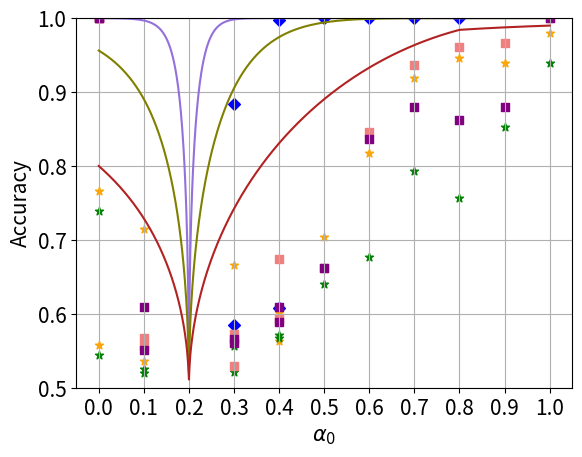

Here is the Python script that generated this plot: (Note: this script raises an exception after producing the figure.)
import numpy as np
import matplotlib.pyplot as plt
import matplotlib as mpl
mpl.rcParams['figure.dpi'] = 200


def bound_1(x, y, n):
    # Handle 0/0 form gracefully
    # if x == 0 and y == 0:
    #     return 0
    ratio = min(x, y) / max(x, y)
    return np.sqrt(1 -(ratio ** n))

def bound_2(x, y, n):
    ratio = (1 - max(x, y)) / (1 - min(x, y))
    return np.sqrt(1 - (ratio ** n))


def bound(x, y, n):
    l1 = bound_1(x, y, n)
    l2 = bound_2(x, y, n)
    pick = min(l1, l2) / 2
    return 0.5 + pick


def get_census_sex():
    raw_data_meta = [
        [
            [100.0, 100.0, 100.0, 100.0, 100.0,
             100.0, 100.0, 100.0, 100.0, 100.0],
            [100.0, 100.0, 100.0, 100.0, 100.0,
             100.0, 100.0, 100.0, 100.0, 100.0],
            [99.95, 99.95, 99.95, 99.95, 100, 99.95, 100, 100, 100, 99.95],
            [100.0, 100.0, 100.0, 100.0, 100.0,
             100.0, 100.0, 100.0, 100.0, 100.0],
            [100.0, 100.0, 100.0, 100.0, 100.0,
             100.0, 100.0, 100.0, 100.0, 100.0],
            [100.0, 100.0, 100.0, 100.0, 100.0,
             100.0, 100.0, 100.0, 100.0, 99.5],
            [100.0, 100.0, 100.0, 100.0, 100.0,
             100.0, 100.0, 100.0, 100.0, 100.0],
            [100.0, 100.0, 100.0, 100.0, 100.0,
             100.0, 100.0, 100.0, 100.0, 100.0],
            [100.0, 100.0, 100.0, 100.0, 100.0,
             100.0, 100.0, 100.0, 100.0, 100.0],
            [99.95, 99.95, 99.95, 100, 100, 99.95, 99.95, 99.95, 97.85, 99.95]
        ],
        [
            [51.55, 52.55, 51.4, 54.1, 51.9, 52.05, 52.55, 51.55, 52.3, 52.5],
            [61.45, 60.4, 59.1, 58.9, 57.35, 60.9, 59.55, 58.5, 58.85, 59.4],
            [68.0, 64.25, 65.85, 66.8, 67.55, 65.4, 67.1, 66.15, 65.0, 66.0],
            [75.1, 78.23, 71.83, 68.567, 75.73,
             75.2, 74.767, 74.467, 67.3, 71.03],
            [77.7, 77.45, 76.15, 73.9, 76.15, 76.65, 77.05, 75.3, 75.55, 78.15],
            [80.85, 78.95, 80.65, 79.65, 79.3,
             82.75, 80.75, 67.55, 77.5, 80.4],
            [80.3, 81.75, 75.3, 71.65, 81.0, 78.9, 81.1, 79.5, 83.15, 84.1],
            [78.6, 86.05, 81.15, 82.9, 84.4, 82.3, 87.85, 84.8, 84.75, 85.1],
            [72.05, 72.8, 73.95, 75.7, 70.05, 74.25, 70.3, 65.95, 83.9, 85.2]
        ],
        [
            [52.5, 51.65, 51.2, 50.85, 52.0, 48.7, 52.3, 50.75, 50.05, 49.8],
            [55.7, 57.1, 56.3, 55.9, 57.9, 55.85, 57.3, 58.3, 57.6, 53.9],
            [63.836, 56.7676, 63.2676, 57.567, 50.6764,
             59.234, 60.367, 57.13, 56.53, 54.367],
            [63.1, 64.9, 63.5, 64.4, 66.0, 66.25, 65.9, 64.45, 61.6, 65.0],
            [62.35, 64.05, 69.45, 72.95, 65.75,
             61.55, 66.25, 61.8, 69.4, 66.55],
            [60.4, 64.3, 70.55, 62.55, 66.1, 61.6, 68.45, 66.6, 64.95, 68.95],
            [72.7, 64.35, 72.2, 73.65, 68.3, 68.95, 68.05, 73.9, 66.8, 71.6],
            [100.0, 98.6, 66.65, 78.05, 80.65,
             75.6, 69.95, 100.0, 69.95, 100.0],
        ],
        [
            [51.3, 50.8, 50.75, 49.75, 49.1, 49.95, 50.8, 49.05, 51.15, 49.3],
            [55.067, 52.734, 56.13, 52.5, 50.2, 55.734,
             52.7676, 51.03, 52.867, 50.367],
            [58.05, 57.25, 59.2, 59.5, 60.35, 58.35, 60.1, 59.85, 58.6, 59.2],
            [55.45, 55.8, 58.1, 61.75, 63.45, 56.1, 62.75, 65.4, 61.85, 64.75],
            [53.05, 59.45, 66.05, 61.1, 64.5, 57.8, 59.4, 54.05, 57.8, 61.45],
            [64.65, 65.4, 57.1, 70.4, 60.9, 67.75, 65.35, 63.65, 64.95, 64.2],
            [81.4, 69.15, 100.0, 100.0, 69.65,
             74.55, 71.25, 77.9, 67.95, 80.85],
        ],
        [
            [47.3, 50.867, 46.1674, 51.2676, 47.13,
             49.6, 49.336, 51.467, 47.1, 53.367],
            [51.45, 53.25, 52.95, 53.75, 51.95,
             54.3, 54.85, 54.1, 56.05, 53.1],
            [55.75, 56.55, 55.1, 53.95, 51.9, 56.3, 58.15, 53.3, 57.65, 53.45],
            [55.25, 53.95, 54.5, 53.6, 55.05, 53.75, 56.2, 53.7, 56.75, 58.0],
            [61.1, 66.15, 62.75, 58.95, 64.9, 63.65, 60.35, 61.55, 63.2, 58.45],
            [72.4, 67.5, 74.95, 67.5, 67.45, 100.0, 99.95, 100.0, 72.35, 71.65]
        ],
        [
            [52.734, 55.234, 53.53, 52.1, 59.336,
             55.2676, 58.0, 57.7, 61.93, 51.43],
            [64.667, 62.567, 61.63, 62.6, 63.7676,
             63.93, 64.267, 58.43, 63.7, 63.067],
            [67.73, 68.067, 67.3, 66.9, 66.83,
             67.067, 67.367, 67.8, 67.7, 68.2],
            [71.467, 72.1, 70.53, 70.23, 71.0,
             70.867, 70.367, 70.934, 70.3, 70.8],
            [82.067, 99.73, 99.0, 81.267, 80.1,
             77.867, 78.634, 77.73, 78.8, 82.367]
        ],
        [
            [49.9, 51.1, 50.95, 50.45, 50.25, 50.75, 49.45, 50.3, 51.3, 52.35],
            [52.6, 53.3, 51.6, 53.5, 50.35, 51.05, 54.5, 53.0, 52.25, 52.0],
            [56.2, 55.25, 55.9, 59.95, 55.15, 56.9, 55.65, 55.8, 58.8, 58.1],
            [72.25, 71.4, 69.5, 100.0, 83.6, 100.0, 72.65, 68.75, 66.05, 66.9],
        ],
        [
            [49.65, 52.2, 51.95, 51.6, 50.75, 52.75, 52.65, 52.2, 51.6, 51.1],
            [60.7, 61.35, 59.3, 61.05, 57.05, 58.75, 60.05, 59.0, 56.75, 59.95],
            [68.3, 73.9, 71.95, 66.4, 99.95, 84.1, 72.55, 73.0, 83.8, 66.5]
        ],
        [
            [56.5, 56.35, 55.05, 55.25, 56.7, 55.45, 55.2, 56.3, 55.0, 54.6],
            [87.0, 66.45, 72.5, 79.4, 70.4, 71.95, 100.0, 65.95, 76.3, 72.65]
        ],
        [
            [100.0, 72.9, 73.85, 71.75, 73.2, 72.15, 72.4, 75.95, 66.05, 100.0]
        ]
    ]
    raw_data_threshold = [
        [
            [78.5, 74.8, 74.35, 78.75, 76.8],
            [89.2, 88.75, 88.5, 85.75, 88.6],
            [91.9, 92.65, 91.7, 90.4, 92.65],
            [91.2, 90.35, 92, 85.1, 90.65],
            [64.05, 61.60, 63.45, 63.60, 59.00,
             61.65, 64.35, 63.35, 62.25, 63.55],
            [84.8, 82, 84, 87.05, 85.5],
            [90.85, 89.5, 91.35, 90.3, 91.4],
            [94.1, 92.9, 93.35, 93.85, 93.85],
            [94.5, 93.3, 93.05, 94.55, 94.7],
            [98.05, 98.05, 94.6, 98.1, 98.1]
        ],
        [
            [55.6, 54.65, 53.55, 54.2, 54.2],
            [50.8, 56.85, 56.5, 52.15, 57.1],
            [50.95, 54.2, 53.55, 55.75, 53.95],
            [55.35, 60.35, 65.00, 59.65, 61.20,
             54.35, 60.90, 56.70, 60.55, 57.60],
            [83.35, 81, 82.2, 80.9, 81.75],
            [92.5, 92.65, 93.3, 91, 92.55],
            [95.75, 95, 94.9, 94.65, 94.5],
            [95.65, 95.75, 94.15, 96.3, 96.15],
            [58.3, 58.65, 98.35, 56.65, 60.3]
        ],
        [
            [50.85, 50.85, 50.9, 50, 52.9],
            [59.3, 55.5, 58.2, 56.4, 57.65],
            [65.45, 62.85, 55.05, 61.35, 59.15,
             60.00, 59.40, 66.25, 60.90, 61.40],
            [81.85, 83.65, 81.95, 84.55, 83.85],
            [93.25, 93.65, 93.05, 93.05, 80.06],
            [95.75, 95.45, 95.9, 96.05, 95.2],
            [96.6, 95.75, 71.7, 96.05, 95.85],
            [98.85, 62.75, 64.55, 99.2, 98.85],
        ],
        [
            [55.4, 57.2, 56.05, 55.35, 57.7],
            [60.95, 67.40, 61.25, 64.10, 66.60,
             58.00, 62.40, 64.60, 62.60, 66.00],
            [82.5, 82.1, 81.6, 82, 83.5],
            [92.75, 92.75, 91.65, 91.45, 92.75],
            [92.2, 94.85, 94.75, 95.35, 94],
            [95.25, 95.2, 94.9, 94.65, 95.45],
            [98.45, 66.1, 97.45, 98.7, 68.15]
        ],
        [
            [61.85, 59.10, 54.95, 56.65, 60.55,
             61.95, 60.80, 61.20, 61.75, 59.90],
            [73.65, 72.35, 76.2, 73.35, 76.1],
            [89.1, 87.5, 88, 88.7, 88.1],
            [89.65, 92.25, 90.4, 90.85, 92.05],
            [90.85, 91.6, 92.4, 91.15, 19.95],
            [95.65, 91.95, 90.8, 89.9, 91.95]
        ],
        [
            [64.05, 63.65, 63.90, 62.35, 64.20,
             62.90, 64.15, 61.50, 62.85, 63.15],
            [68.35, 76.40, 69.65, 74.05, 76.30,
             76.20, 74.85, 75.30, 75.80, 75.90],
            [76.65, 77.90, 77.15, 74.05, 78.50,
             74.90, 80.55, 82.80, 74.10, 74.00],
            [70.80, 71.55, 70.25, 68.50, 70.30,
             65.45, 70.15, 70.45, 66.00, 71.35],
            [60.30, 62.20, 61.30, 53.80, 57.15,
             62.75, 62.50, 62.00, 60.40, 61.85],
        ],
        [
            [67.4, 65, 65.25, 64.15, 63.3],
            [73.95, 73.2, 68.5, 74.7, 73.95],
            [64, 70.6, 70.25, 70.95, 69.4],
            [86.25, 86.35, 83.45, 84.45, 79.8]
        ],
        [
            [57.15, 56.45, 55.5, 57.2, 55.05],
            [55.3, 51.1, 52.9, 50.75, 51.9],
            [69.75, 65, 58.55, 57, 72.6]
        ],
        [
            [55.2, 51.05, 56.2, 56.7, 56.45],
            [61.85, 63.1, 59.45, 63.7, 62.6],
        ],
        [
            [57.3, 60.35, 50.1, 54.2, 55.75]
        ]
    ]
    raw_data_loss = [
        [57.16, 56.82, 57.18, 57.14, 56.37, 57.1, 56.39, 57.13, 56.99, 56.8],
        [50, 50, 50, 50, 50, 50, 50, 49.95, 50],
        [50, 50, 50, 50, 50, 50, 49.95, 50],
        [50, 50, 50, 50, 50, 49.95, 50],
        [50, 50, 50, 50, 49.95, 50],
        [49.97, 50, 50, 49.95, 50],
        [50.06, 50, 49.95, 50],
        [49.98, 49.95, 50],
        [49.95, 50],
        [50.05]
    ]

    ratios = [0.0, 0.1, 0.2, 0.3, 0.4, 0.5, 0.6, 0.7, 0.8, 0.9, 1.0]
    return (raw_data_meta, raw_data_threshold, raw_data_loss, ratios)


def get_census_race():
    raw_data_meta = [
        [
            [100.0, 100.0, 100.0, 100.0, 100.0,
             100.0, 100.0, 100.0, 100.0, 100.0],
            [100.0, 100.0, 100.0, 100.0, 100.0,
             100.0, 100.0, 100.0, 100.0, 100.0],
            [100.0, 100.0, 100.0, 100.0, 100.0,
             100.0, 100.0, 100.0, 100.0, 100.0],
            [100.0, 100.0, 100.0, 100.0, 100.0,
             100.0, 100.0, 100.0, 100.0, 100.0],
            [100.0, 99.95, 100.0, 100.0, 100.0,
             100.0, 99.95, 100.0, 100.0, 100.0],
            [100.0, 100.0, 100.0, 100.0, 100.0,
             100.0, 100.0, 100.0, 100.0, 100.0],
            [100.0, 100.0, 100.0, 100.0, 100.0,
             100.0, 100.0, 100.0, 100.0, 100.0],
            [100.0, 100.0, 100.0, 100.0, 100.0,
             100.0, 100.0, 100.0, 100.0, 100.0],
            [100.0, 100.0, 100.0, 100.0, 100.0,
             100.0, 100.0, 100.0, 100.0, 100.0],
            [100.0, 100.0, 100.0, 100.0, 100.0,
             100.0, 99.95, 100.0, 100.0, 99.95]
        ],
        [
            [51.8, 51.35, 51.4, 52.0, 52.3],
            [55.8, 55.6, 53.9, 55.65, 55.1],
            [55.9, 56.55, 56.45, 54.55, 55.9],
            [56.25, 53.75, 56.6, 56.3, 55.55, 57.55, 55.8, 55.95, 56.3, 58.7],
            [50.6, 53.15, 52.55, 51.95, 55.15],
            [51.05, 51.25, 50.85, 49.4, 50.25],
            [51.0, 50.9, 50.9, 51.4, 50.55],
            [51.46, 52, 51.86, 51.01, 50.47],
            [99.95, 99.9, 100.0, 100.0, 99.95,
             100.0, 100.0, 100.0, 100.0, 100.0]
        ],
        [
            [52.5, 56.05, 52.95, 54.7, 54.45],
            [58.3, 55.25, 58.95, 58.95, 56.25],
            [55.1, 53.8, 54.65, 53.0, 53.4, 53.7, 53.65, 54.65, 54.7, 52.2],
            [54.1, 53.8, 53.8, 52.5, 53.0],
            [50.85, 51.1, 51.1, 51.65, 50.9],
            [51.0, 49.55, 50.6, 50.05, 49.9],
            [51.31, 50.42, 49.78, 52.7, 50.96],
            [99.95, 99.9, 100.0, 100.0, 99.95,
             100.0, 100.0, 100.0, 100.0, 100.0]
        ],
        [
            [50.0, 49.1, 53.4, 49.05, 49.4, 48.75, 50.35, 50.45, 49.9, 50.6],
            [54.45, 53.1, 52.85, 52.35, 51.75, 53.05, 51.85, 53.25, 52.25, 51.8],
            [50.4, 51.3, 53.05, 52.45, 50.35, 51.0, 52.55, 50.05, 51.95, 51.65],
            [50.55, 49.85, 49.85, 49.9, 50.65, 50.25, 49.55, 49.0, 49.6, 49.6],
            [49.4, 49.9, 50.8, 49.55, 49.85, 49.6, 49.95, 50.0, 48.95, 49.5],
            [52.25, 50.22, 49.68, 51.86, 50.12,
             51.81, 50.82, 50.62, 51.31, 50.42],
            [100.0, 100.0, 100.0, 100.0, 99.95,
             100.0, 100.0, 100.0, 100.0, 100.0]
        ],
        [
            [50.25, 51.6, 49.2, 49.6, 50.05, 49.7, 49.35, 50.2, 50.4, 50.85],
            [51.55, 49.4, 50.45, 50.1, 51.1, 51.4, 51.55, 49.65, 51.25, 51.75],
            [51.15, 52.1, 48.75, 49.75, 53.35,
             51.05, 53.95, 48.95, 51.9, 53.7],
            [48.6, 48.65, 48.65, 50.75, 50.35, 54.1, 49.25, 52.6, 54.1, 50.9],
            [52.30, 53.19, 52.70, 55.32, 49.04,
             48.44, 54.82, 55.22, 54.38, 51.61],
            [100.0, 100.0, 100.0, 100.0, 99.95,
             100.0, 100.0, 100.0, 100.0, 100.0]
        ],
        [
            [51.15, 49.3, 51.15, 48.7, 49.7, 49.55, 50.35, 50.3, 50.25, 51.1],
            [51.95, 51.8, 49.45, 49.9, 50.9, 51.7, 53.9, 49.45, 49.55, 49.25],
            [54.95, 52.4, 56.3, 49.9, 51.1, 56.7, 54.9, 50.4, 54.3, 49.5],
            [51.26, 51.21, 51.56, 53.39, 51.41,
             54.13, 49.73, 51.81, 50.07, 53.19],
            [100.0, 100.0, 100.0, 100.0, 100.0,
             100.0, 100.0, 100.0, 100.0, 100.0]
        ],
        [
            [50.55, 51.15, 50.7, 50.4, 52.15, 50.75, 51.8, 51.9, 50.7, 51.05],
            [50.5, 50.1, 50.55, 52.95, 51.15,
             53.05, 52.15, 54.55, 51.75, 52.55],
            [59.03, 51.41, 56.70, 56.51, 57.74,
             58.63, 54.92, 54.73, 55.47, 56.61],
            [99.95, 100.0, 100.0, 100.0, 99.95,
             99.95, 99.95, 100.0, 100.0, 99.95]
        ],
        [
            [51.9, 56.55, 48.4, 53.25, 53.3, 55.7, 53.95, 52.85, 54.15, 54.2],
            [65.22, 67.49, 59.77, 59.52, 57.15,
             63.14, 64.67, 62.59, 65.46, 60.47],
            [100.0, 100.0, 100.0, 100.0, 100.0,
             100.0, 100.0, 100.0, 100.0, 100.0],
        ],
        [
            [59.43, 55.81, 60.91, 57.40, 56.56,
             55.76, 54.18, 55.22, 57.01, 57.25],
            [99.95, 99.95, 100, 100, 99.95, 99.95, 99.95, 100, 100, 99.95],
        ],
        [
            [100.0, 100.0, 100.0, 100.0, 100.0,
             100.0, 100.0, 100.0, 100.0, 100.0]
        ]
    ]
    raw_data_threshold = [
        [
            [65.75, 58.90, 53.65, 56.10, 69.95],
            [74.70, 71.65, 59.25, 73.55, 72.25],
            [75.95, 75.40, 77.25, 76.85, 74.80],
            [80.15, 71.25, 68.10, 73.55, 71.55],
            [80.10, 79.70, 72.90, 78.65, 78.20,
             72.10, 78.50, 77.45, 75.25, 79.90],
            [86.00, 81.95, 83.80, 83.35, 85.40],
            [86.15, 90.40, 85.70, 87.75, 91.15],
            [77.75, 90.40, 87.90, 83.30, 91.15],
            [76.75, 88.35, 85.40, 88.10, 88.20],
            [94.40, 96.45, 93.95, 93.95, 89.10]
        ],
        [
            [46.50, 54.35, 46.55, 55.05, 54.95],
            [56.80, 59.95, 52.85, 60.20, 60.35],
            [64.85, 64.65, 66.35, 67.00, 68.05],
            [69.15, 70.70, 63.50, 63.75, 63.30,
             56.80, 62.95, 72.50, 68.95, 68.25],
            [84.40, 80.35, 75.80, 82.45, 78.35],
            [80.85, 89.75, 89.95, 88.20, 90.65],
            [87.20, 83.45, 86.70, 88.30, 86.55],
            [83.25, 87.45, 83.20, 85.10, 82.20],
            [92.60, 93.00, 89.85, 96.60, 96.25]
        ],
        [
            [53.45, 54.85, 51.95, 53.25, 51.05],
            [59.65, 60.90, 58.15, 59.35, 60.40],
            [66.15, 62.00, 64.85, 60.95, 61.80,
             66.10, 63.65, 64.20, 63.35, 60.85],
            [75.15, 83.70, 79.70, 83.65, 81.30],
            [85.65, 87.95, 82.90, 86.80, 87.80],
            [84.15, 68.30, 86.20, 85.00, 86.15],
            [84.15, 79.50, 81.90, 86.20, 88.00],
            [88.10, 93.45, 93.70, 91.85, 88.45]
        ],
        [
            [56.45, 55.95, 55.90, 55.20, 56.25],
            [60.85, 61.00, 58.55, 67.60, 60.20,
             52.85, 62.50, 65.05, 64.25, 57.75],
            [68.80, 71.90, 75.65, 68.20, 76.05],
            [80.60, 85.80, 82.30, 84.00, 81.15],
            [78.70, 82.15, 76.40, 76.05, 77.50],
            [78.45, 80.65, 70.85, 77.55, 81.40],
            [87.85, 88.70, 89.80, 86.30, 89.80]
        ],
        [
            [52.45, 60.75, 57.75, 58.20, 57.95,
             57.85, 58.70, 58.60, 57.40, 59.60],
            [68.50, 62.60, 57.15, 64.95, 67.00],
            [74.60, 78.35, 72.95, 68.15, 78.65],
            [74.75, 75.55, 74.30, 73.05, 69.70],
            [72.50, 59.20, 71.90, 67.75, 65.45],
            [83.25, 81.85, 78.60, 81.50, 80.75]
        ],
        [
            [53.70, 54.55, 56.25, 57.20, 58.30,
             55.15, 56.70, 53.65, 55.20, 54.65],
            [58.70, 63.05, 62.85, 60.30, 65.05,
             63.70, 62.00, 62.25, 65.95, 65.80],
            [65.70, 58.70, 63.80, 62.20, 53.80,
             59.30, 60.70, 56.85, 55.85, 58.75],
            [55.15, 51.35, 50.70, 54.40, 54.75,
             51.15, 51.65, 52.55, 51.05, 50.35],
            [50.95, 59.00, 58.00, 59.00, 56.85,
             59.00, 56.30, 59.70, 59.00, 59.70]
        ],
        [
            [55.60, 57.70, 58.85, 56.20, 58.10],
            [55.40, 54.40, 53.95, 53.35, 56.35],
            [51.15, 53.05, 47.75, 51.50, 55.20],
            [69.45, 61.15, 67.05, 64.10, 68.40]
        ],
        [
            [54.00, 53.65, 53.65, 47.30, 52.45],
            [57.60, 60.35, 58.30, 56.75, 60.35],
            [66.65, 59.60, 58.75, 65.45, 61.40]
        ],
        [
            [54.90, 55.95, 55.85, 55.45, 55.85],
            [56.75, 61.85, 53.95, 56.50, 59.95]
        ],
        [
            [56.20, 56.80, 58.05, 52.40, 43.85]
        ]
    ]
    raw_data_loss = [
        [72.09, 70.36, 68.51, 71.42, 57, 69.31, 70.73, 69.73, 70.72, 71.1],
        [50.31, 50.29, 50.12, 50, 50, 50.14, 50.04, 50, 50],
        [50.23, 50, 50, 49.95, 50, 49.95, 49.95, 49.95],
        [49.21, 50, 50.05, 52.74, 50, 50, 50],
        [50, 47.28, 51.41, 50.01, 49.97, 49.95],
        [50, 50.35, 50.05, 50.05, 50.05],
        [50.62, 50.63, 51.22, 50],
        [49.18, 50, 50.02],
        [51.92, 50.06],
        [51.74]
    ]

    ratios = [0.0, 0.1, 0.2, 0.3, 0.4, 0.5, 0.6, 0.7, 0.8, 0.9, 1.0]
    return (raw_data_meta, raw_data_threshold, raw_data_loss, ratios)


def get_celeba_young_data():
    raw_data_meta = [
        [
            [50.74, 54.47, 52.7],
            [60.06, 50.29, 49.71],
            [63.23, 63.5, 61.17],
            [66.17, 61.62, 68.26, 63.23, 63.49, 61.17],
            [80.05, 74.6, 79.2, 76.95, 78.15],
            [81.62, 81.62, 81.72],
            [84.55, 82.37, 80.6],
            [85.13, 86.66, 86.53],
            [83.31, 87.15, 81.32],
            [85.6, 87.26, 83.6]
        ],
        [
            [51.42, 50.95, 51.03],
            [55.64, 57.78, 50.68],
            [50.23, 63.84, 61.76],
            [71.05, 70.77, 68.85, 70.87, 71.59],
            [76.43, 74.58, 73.84],
            [75.31, 80.04, 77.81],
            [48.92, 80.57, 81.85],
            [84.08, 86.87, 82.28],
            [87.5, 86.73, 50.01]
        ],
        [
            [52.12, 50.01, 52.14],
            [56.75, 49.2, 49.86],
            [62.27, 61.41, 64.04, 60.55, 51.06],
            [64.93, 67.63, 60.48],
            [67.82, 73.86, 73.81],
            [74.8, 73.6, 74.96],
            [74.2, 76.55, 80.52],
            [82.94, 80.25, 80.22]
        ],
        [
            [49.35, 50.26, 49.19],
            [51.07, 54.46, 48.93, 53.03, 53.65],
            [58.72, 59.67, 59.40],
            [62.25, 65.91, 65.39],
            [66.39, 69.06, 68.6],
            [74.06, 71.77, 70.46],
            [75.78, 51.03, 76.46]
        ],
        [
            [52.95, 52.67, 51.64, 50.03, 49.44],
            [50.12, 54.47, 54.85],
            [57.56, 59.77, 59.67],
            [50.85, 50.86, 64.26],
            [70.73, 67.01, 67.98],
            [75.47, 69.2, 75.39]
        ],
        [
            [51.65, 51.24, 51.37, 51.27, 51.52],
            [54.24, 54.04, 53.32, 53.35, 54.37],
            [58.94, 51.11, 58.21, 48.89, 58.26],
            [64.08, 62.8, 64.86, 63.58, 64.15],
            [69.26, 69.82, 72.60, 71.3, 73.09]
        ],
        [
            [51.71, 50.17, 51.37],
            [53.24, 49.03, 53.01],
            [60.99, 50.94, 57.17],
            [65.4, 65.38, 66.14]
        ],
        [
            [51.38, 50.54, 50.93],
            [53.46, 55.68, 48.99],
            [62.86, 62.55, 62.45]
        ],
        [
            [52.05, 50.72, 50.91],
            [57.47, 57.55, 58.05]
        ],
        [
            [51.36, 51.67, 48.93]
        ]
    ]
    raw_data_threshold = [
        [
            [49.77, 49.72, 50.28],
            [48.37, 54.76, 48.27],
            [50.25, 50.35, 50.25],
            [48.32, 50.3, 50.25],
            [50.27, 50.28, 50.28],
            [49.07, 49.02, 48.92],
            [50.03, 50.03, 50.41],
            [39.52, 49.52, 49.52],
            [76.06, 50.33, 50.23],
            [50.48, 88.89, 50.63]
        ],
        [
            [47.94, 52.1, 52.06],
            [49.98, 49.98, 49.98],
            [50.65, 49.75, 42.7],
            [49.95, 50, 49.95],
            [48.13, 52.07, 48.08],
            [49.15, 49.55, 49.65],
            [49.14, 49.19, 49.14],
            [58.83, 49.85, 67.85],
            [80.5, 75.35, 80.3]
        ],
        [
            [52.03, 52.03, 47.97],
            [52.06, 48.52, 52.0],
            [51.95, 48, 52.06],
            [49.79, 55.81, 50.16],
            [55.31, 51.28, 50.97],
            [51.24, 52.79, 55.37],
            [53.12, 60.78, 58.07],
            [70.8, 66.06, 56.33]
        ],
        [
            [50.03, 49.1, 48.9],
            [49.93, 49.88, 49.78],
            [51.33, 47.13, 41.48],
            [50.63, 51.03, 50.33],
            [49.16, 49.21, 51.04],
            [52.43, 54.41, 55.14],
            [56.08, 50.03, 64.18]
        ],
        [
            [51.4, 50.05, 53.35],
            [55.75, 60.92, 61.59],
            [65.76, 71.35, 60.99],
            [61.74, 67.38, 68.24],
            [72.02, 74.52, 83.25],
            [90.85, 90.8, 83.2]
        ],
        [
            [51.15, 48.65, 51.87],
            [50.90, 50.7, 52.06],
            [55.34, 51.17, 51.78],
            [51.91, 51.96, 50.60],
            [53.35, 59.55, 54.2],
        ],
        [
            [52.9, 52.49, 49.36],
            [57.36, 56.01, 54.29],
            [51.62, 58.08, 55.88],
            [67.32, 70.99, 60.05]
        ],
        [
            [51.02, 51.12, 50.92],
            [53.42, 50.50, 50.6],
            [52.41, 54.02, 52.41]
        ],
        [
            [49.54, 49.38, 49.38],
            [49.29, 49.24, 49.39]
        ],
        [
            [50.1, 49.85, 49.85]
        ]
    ]
    raw_data_loss = [
        [52.56, 56.11, 61.73, 59.91, 57.7, 83.25, 84.07, 81.94, 85.51, 98.4],
        [52.56, 55.37, 50.6, 55.97, 79.34, 88.53, 83.97, 81.04, 96.67],
        [51.89, 47.61, 59.95, 64.5, 79.35, 75.67, 85.25, 93.88],
        [50.51, 51.55, 53.56, 67.96, 66.36, 84.08, 90.47],
        [52.08, 62.8, 77.01, 70.3, 85.99, 95.85],
        [47.83, 50.13, 71.48, 62.82, 86.9],
        [57.09, 66.22, 73.07, 88.55],
        [55.68, 58.78, 85.23],
        [50.03, 73.89],
        [63.5]
    ]

    ratios = [0.0, 0.1, 0.2, 0.3, 0.4, 0.5, 0.6, 0.7, 0.8, 0.9, 1.0]
    return (raw_data_meta, raw_data_threshold, raw_data_loss, ratios)


def get_celeba_sex_data():
    raw_data_meta = [
        [
            [50.87, 55.82, 54.62, 54.92, 50.32],
            [64.25, 60.23, 53.1, 63.63, 65.03],
            [74.01, 77.71, 54.57, 72.16, 65.57],
            [86.52, 77.79, 88.41, 84.89, 71.06],
            [92.81, 91.56, 88.87, 84.37, 80.72],
            [88.17, 94.79, 92.44, 91.66, 92.03],
            [77.71, 96.55, 91.75, 96.85, 96.95],
            [86.29, 94.91, 96.06, 91.54, 93.43],
            [98.05, 97.10, 92.70, 95.60, 97.15],
            [93.70, 95.55, 91.90, 84.91, 98.21]
        ],
        [
            [52.17, 51.28, 53.68, 46.76, 49.83],
            [59.85, 56.4, 60.15, 57.5, 52.45],
            [74.62, 71.09, 62.46, 72.63, 58.89],
            [78.86, 72.76, 74.51, 75.81, 86.81],
            [89.68, 87.59, 85.24, 88.42, 84.98],
            [87.5, 90.6, 93.25, 94.2, 89.85],
            [96.38, 98.03, 97.21, 94.17, 89.32],
            [98.0, 94.75, 92.6, 97.3, 94.15],
            [95.55, 95.8, 92.3, 90.65, 98.15]
        ],
        [
            [52.62, 56.36, 55.36, 54.74, 48.72],
            [60.17, 58.4, 59.66, 56.91, 59.37],
            [55.38, 66.10, 70.38, 57.28, 68.88],
            [67.49, 72.4, 75.73, 81.75, 80.64],
            [69.14, 78.29, 80.75, 89.34, 91.96],
            [93.46, 94.65, 94.15, 91.67, 85.93],
            [90.96, 86.5, 87.83, 93.92, 91.91],
            [97.99, 91.57, 93.86, 88.84, 88.17]
        ],
        [
            [48.93, 52.96, 51.33, 53.06, 53.88],
            [56.42, 56.72, 56.52, 57.57, 53.42],
            [72.16, 64.65, 69.45, 64.44, 74.19],
            [74.0, 72.75, 75.25, 77.2, 81.15],
            [93.59, 85.20, 91.78, 78.47, 84.06],
            [92.6, 93.15, 95.55, 91.9, 89.25],
            [95.95, 94.2, 96.4, 93.35, 91.95]
        ],
        [
            [51.15, 48.75, 49.97, 51.45, 52.58],
            [55.76, 59.11, 60.82, 61.14, 57.41],
            [59.70, 65.58, 68.69, 58.89, 65.37],
            [69.53, 83.06, 81.70, 88.51, 83.57],
            [89.43, 85.04, 77.53, 79.21, 88.36],
            [93.41, 91.73, 96.48, 91.88, 87.9]
        ],
        [
            [53.88, 47.84, 52.16, 49.92, 54.56],
            [63.17, 64.27, 56.12, 51.67, 58.77],
            [77.01, 82.18, 81.77, 73.15, 73.32],
            [84.16, 81.46, 80.01, 78.41, 82.36],
            [80.1, 92.45, 93.65, 85.26, 89.26]
        ],
        [
            [48.49, 47.86, 50.63, 50.89, 51.67],
            [33.30, 77.27, 72.16, 68.72, 49.12],
            [75.5, 70.86, 72.47, 72.31, 69.4],
            [80.60, 68.14, 63.87, 64.18, 59.75],
        ],
        [
            [66.56, 37.83, 64.50, 48.32, 48.72],
            [68.6, 69.7, 50.3, 52.65, 51.25],
            [79.35, 56.7, 75.0, 79.6, 66.95]
        ],
        [
            [45.60, 71.41, 54.31, 60.15, 41.08],
            [50.12, 55.46, 62.37, 42.07, 76.66]
        ],
        [
            [56.25, 46.95, 47.4, 56.0, 56.15]
        ]
    ]
    raw_data_threshold = [
        [
            [50.68, 50.03, 51.24],
            [53.89, 54.91, 52.67],
            [55.56, 52.84, 55.20],
            [56.25, 57.01, 61.31],
            [54.2, 56.9, 58.05],
            [59.09, 60.98, 61.03],
            [67.37, 61.94, 63.95],
            [72, 71.8, 71.95],
            [76.65, 76.49, 75.68],
            [76.1, 76.4, 74.8]
        ],
        [
            [51.23, 51.08, 51.49],
            [50.36, 51.98, 52.74],
            [53.83, 51.43, 53.67],
            [50.48, 55.57, 53.66],
            [58.63, 59.97, 57.71],
            [66.79, 59.99, 64.71],
            [69.74, 66.77, 68.13],
            [74.50, 73.43, 71.79],
            [73.58, 75.59, 75.79]
        ],
        [
            [51.54, 50.82, 51.28],
            [51.13, 51.34, 51.96],
            [51.63, 51.77, 52.57],
            [58.04, 57.28, 58.56],
            [61.72, 62.69, 63.46],
            [69.67, 70.03, 70.48],
            [72.87, 73.44, 72.46],
            [76.03, 75.32, 76.64]
        ],
        [
            [50.15, 50.92, 50.61],
            [52.09, 53.34, 52.44],
            [54.05, 56.76, 55.17],
            [59, 63.2, 62],
            [68.18, 64.66, 64.3],
            [67.65, 66.89, 71.57],
            [73.71, 71.54, 73.91]
        ],
        [
            [51.14, 52.05, 50.97],
            [56.34, 52.89, 56.91],
            [61.34, 58.24, 61.24],
            [61.76, 65.81, 68.34],
            [71.91, 65.71, 67.5],
            [68.64, 74.05, 73.04]
        ],
        [
            [55.68, 55.41, 51.96],
            [60.68, 60.43, 60.18],
            [62.3, 60.9, 63.05],
            [66.26, 68.39, 67.63],
            [72.45, 72.4, 69.05]
        ],
        [
            [53.79, 55.99, 56.3],
            [55.83, 60.32, 60.57],
            [62.1, 65.05, 59.94],
            [66.43, 69.59, 67.19]
        ],
        [
            [53.54, 55, 51.68],
            [58.64, 55.63, 57.52],
            [59.23, 62.75, 56.66]
        ],
        [
            [51.72, 53.04, 51.77],
            [57.6, 54.85, 57.8]
        ],
        [
            [54.86, 54.51, 53.7]
        ]
    ]
    raw_data_loss = [
        [53.12, 53.15, 52.13, 51.44, 51.15, 52.92, 50.86, 50.5, 51.74, 50.4],
        [51.09, 52.01, 51.59, 50.53, 50.14, 50.6, 48.91, 52.63, 50.19],
        [52.34, 50.46, 50.34, 50.83, 50.19, 50.84, 50.41, 50.14],
        [50.06, 50.01, 54.65, 51.06, 50.05, 50.32, 49.64],
        [50.44, 56.9, 51.91, 53.84, 52.43, 50.19],
        [50.78, 57.26, 56.9, 46.62, 50.1],
        [52.19, 58.1, 51.53, 48.62],
        [52.06, 50.1, 49.85],
        [55.03, 45.95],
        [50.42]
    ]

    ratios = [0.0, 0.1, 0.2, 0.3, 0.4, 0.5, 0.6, 0.7, 0.8, 0.9, 1.0]
    return (raw_data_meta, raw_data_threshold, raw_data_loss, ratios)


def get_boneage_data():
    raw_data_meta = [
        [
            [50.0, 86.55, 87.55, 85.45, 79.6, 75.5, 87.1, 85.05, 86.5, 88.35],
            [98.8, 97.7, 98.0, 99.2, 99.7, 96.65, 99.6, 98.3, 98.2, 98.6],
            [99.55, 99.7, 99.7, 99.55, 99.9, 99.95, 99.7, 98.05, 99.95, 99.8],
            [99.9, 99.95, 99.95, 99.85, 99.95, 99.9, 99.85, 99.9, 99.9, 99.95],
            [100.0, 100.0, 100.0, 100.0, 100.0, 100.0, 100.0, 99.95, 100.0, 100.0],
            [100.0, 100.0, 100.0, 100.0, 100.0, 100.0, 100.0, 100.0, 100.0, 100.0]
        ],
        [
            [86.65, 88.2, 83.7, 61.0, 85.25, 76.05, 54.1, 85.15, 77.2, 63.4],
            [94.7, 95.7, 93.45, 92.4, 95.35, 97.25, 96.6, 94.25, 95.9, 98.0],
            [50.0, 99.1, 98.15, 99.5, 99.7, 99.2, 95.75, 99.15, 98.65, 98.85],
            [100.0, 99.9, 100.0, 99.95, 99.9, 99.85, 99.9, 99.95, 99.95, 99.95],
            [100.0, 100.0, 100.0, 100.0, 99.95, 100.0, 99.9, 100.0, 100.0, 100.0]
        ],
        [
            [70.95, 63.85, 63.25, 69.75, 59.2, 66.3, 74.6, 63.4, 69.45, 65.55],
            [79.8, 93.55, 88.1, 79.35, 93.25, 95.5, 83.1, 84.35, 95.55, 94.85],
            [97.95, 98.65, 97.35, 93.8, 99.25, 97.85, 92.8, 91.25, 98.1, 99.55],
            [98.4, 99.95, 99.5, 99.65, 100.0, 100.0, 100.0, 100.0, 100.0, 99.95]
        ],
        [
            [50.0, 58.9, 61.55, 67.0, 58.55, 62.15, 59.85, 58.75, 62.65, 65.65],
            [70.2, 90.3, 75.7, 83.75, 86.0, 89.45, 85.1, 83.7, 78.35, 72.35],
            [99.45, 99.2, 98.75, 98.4, 97.1, 92.05, 96.0, 96.75, 96.6, 97.35]
        ],
        [
            [50.25, 56.6, 57.55, 60.75, 53.8, 57.45, 56.35, 54.2, 53.35, 59.1],
            [76.5, 77.65, 89.95, 65.15, 66.6, 74.0, 76.0, 69.8, 80.25, 77.9]
        ],
        [
            [58.55, 54.9, 57.55, 56.65, 52.45, 54.45, 51.2, 50.75, 53.35, 50.95]
        ]
    ]
    raw_data_threshold = [
        [
            [50.85, 52.35, 50.4, 52.5, 52.3],
            [51, 57.6, 55.35, 50.4, 51.2],
            [58.10, 68.35, 57.50, 63.55, 60.10, 63.05, 62.10, 57.75, 63.60, 65.20],
            [72.75, 66.95, 80.55, 64.4, 62.95],
            [81.55, 70.5, 82.2, 78.25, 75.25],
            [88.8, 86.8, 80.75, 82.1, 89.1]
        ],
        [
            [54.75, 52.8, 50.4, 54.75, 51.1],
            [58.05, 59.40, 51.30, 59.25, 54.30, 56.55, 54.80, 58.95, 55.50, 57.85],
            [62.95, 66.2, 64.65, 63.3, 60.05],
            [67.75, 72.15, 71, 69.15, 69.05],
            [83.8, 69.45, 66.05, 80.05, 77.15]
        ],
        [
            [55.55, 51.95, 53.15, 51.60, 52.85, 51.50, 50.35, 52.50, 51.25, 50.60],
            [56.35, 63, 55.25, 57.75, 58],
            [67.1, 63.55, 64.25, 64.85, 66.65],
            [67.75, 72, 78, 70.35, 67.55]
        ],
        [
            [50.10, 52.10, 50.45, 51.45, 50.80, 53.75, 50.45, 53.00, 50.35, 53.95],
            [52.75, 56.20, 51.60, 51.50, 52.75, 58.70, 53.70, 55.60, 53.25, 54.10],
            [55.85, 64.45, 58.40, 56.40, 59.05, 64.65, 50.45, 57.25, 54.60, 69.95]
        ],
        [
            [52.45, 53.7, 52.4, 50.45, 50.3],
            [58.75, 58.25, 62.7, 51.4, 60.35]
        ],
        [
            [54.25, 51.15, 56.6, 52.25, 55.5]
        ]
    ]
    raw_data_loss = [
        [53.5, 60.05, 64.9, 80.8, 86.35, 84.6],
        [50.4, 64.3, 71.55, 69.8, 87.35],
        [59.0, 61.5, 65.65, 73.65],
        [57.0, 56.8, 66.9],
        [50.45, 65.1],
        [54.8]
    ]

    ratios = [0.2, 0.3, 0.4, 0.5, 0.6, 0.7, 0.8]
    return (raw_data_meta, raw_data_threshold, raw_data_loss, ratios)


def process_data(meta, threshold, raw, ratios):
    for i in range(len(meta)):
        for j in range(len(meta[i])):
            meta[i][j] = np.max(meta[i][j])

    for i in range(len(threshold)):
     for j in range(len(threshold[i])):
         threshold[i][j] = np.max(threshold[i][j])

    for i in range(len(raw)):
        for j in range(len(raw[i])):
            raw[i][j] = max(raw[i][j], max(meta[i][j], threshold[i][j]))

    collection = {}
    for i in range(len(ratios)):
        hmm = 0
        for j in range(i + 1, len(ratios)):
            r1, r2 = ratios[i], ratios[j]
            # If > 0.5, consider 1 - ratios
            if min(r1, r2) > 0.5:
                r1 = 1 - r1
                r2 = 1 - r2
            r1, r2 = round(r1, 1), round(r2, 1)
            
            if picked_ratio != r1 and picked_ratio != r2:
                continue

            if picked_ratio == r1:
                other_ratio = r2
            else:
                other_ratio = r1

            wanted_r = "%.1f" % picked_ratio
            collection[wanted_r] = collection.get(
                wanted_r, []) + [(other_ratio, raw[i][hmm] / 100)]
            hmm += 1

    return collection


def find_n_eff(points_x, points_y, ratio):
    start_n = 1
    n_max = 10000
    # Find minimum N that corresponds to an upper-bound for ratios
    for i in range(start_n, n_max + 1):
        uppers = np.array([bound(x, ratio, i) for x in points_x])
        satisfied = np.all(points_y <= uppers)
        if satisfied:
            return i


if __name__ == "__main__":
    plt.rcParams.update({'font.size': 20})
    plt.rc('xtick', labelsize=15)
    plt.rc('ytick', labelsize=15)
    plt.rc('axes', labelsize=15)

    # Plot curves corresponding to ratios
    picked_ratio = 0.2
    colors = ['blue', 'orange', 'green', 'lightcoral', 'purple']
    curve_colors = ['mediumpurple', 'olive', 'firebrick']
    n_effs = []
    x_axis = np.linspace(0, 1, 1000)

    # BoneAge
    boneage = process_data(*get_boneage_data())
    x_all, y_all = [], []
    for k, v in boneage.items():
        if k != "%.1f" % picked_ratio:
            continue
        x = [p[0] for p in v]
        y = [p[1] for p in v]
        x_all.append(x)
        y_all.append(y)
        plt.scatter(x, y, color=colors[0], edgecolors='face', marker='D')
    x_all = np.concatenate(x_all, 0)
    y_all = np.concatenate(y_all, 0)
    n_eff = find_n_eff(x_all, y_all, picked_ratio)
    n_effs.append(n_eff)
    print("N-eff Boneage: %d" % n_eff)

    # CelebA: female
    celeba_sex = process_data(*get_celeba_sex_data())
    x_all, y_all = [], []
    for k, v in celeba_sex.items():
        if k != "%.1f" % picked_ratio:
            continue
        x = [p[0] for p in v]
        y = [p[1] for p in v]
        x_all.append(x)
        y_all.append(y)
        plt.scatter(x, y, color=colors[1], edgecolors='face', marker='*')
    x_all = np.concatenate(x_all, 0)
    y_all = np.concatenate(y_all, 0)
    n_eff = find_n_eff(x_all, y_all, picked_ratio)
    n_effs.append(n_eff)
    print("N-eff Celeba (female): %d" % n_eff)

    # Celeba: old
    celeba_young = process_data(*get_celeba_young_data())
    x_all, y_all = [], []
    for k, v in celeba_young.items():
        if k != "%.1f" % picked_ratio:
            continue
        x = [p[0] for p in v]
        y = [p[1] for p in v]
        x_all.append(x)
        y_all.append(y)
        plt.scatter(x, y, color=colors[2], edgecolors='face', marker='*')
    x_all = np.concatenate(x_all, 0)
    y_all = np.concatenate(y_all, 0)
    n_eff = find_n_eff(x_all, y_all, picked_ratio)
    n_effs.append(n_eff)
    print("N-eff Celeba (old): %d" % n_eff)

    # Census: sex
    census_sex = process_data(*get_census_sex())
    x_all, y_all = [], []
    for k, v in census_sex.items():
        if k != "%.1f" % picked_ratio:
            continue
        x = [p[0] for p in v]
        y = [p[1] for p in v]
        x_all.append(x)
        y_all.append(y)
        plt.scatter(x, y, color=colors[3], edgecolors='face', marker='s')
    x_all = np.concatenate(x_all, 0)
    y_all = np.concatenate(y_all, 0)
    n_eff = find_n_eff(x_all, y_all, picked_ratio)
    n_effs.append(n_eff)
    print("N-eff Census (sex): %d" % n_eff)

    # Census: race
    census_race = process_data(*get_census_race())
    x_all, y_all = [], []
    for k, v in census_race.items():
        if k != "%.1f" % picked_ratio:
            continue
        x = [p[0] for p in v]
        y = [p[1] for p in v]
        x_all.append(x)
        y_all.append(y)
        plt.scatter(x, y, color=colors[4], edgecolors='face', marker='s')
    x_all = np.concatenate(x_all, 0)
    y_all = np.concatenate(y_all, 0)
    n_eff = find_n_eff(x_all, y_all, picked_ratio)
    n_effs.append(n_eff)
    print("N-eff Census (race): %d" % n_eff)

    n_effs = sorted(list(set(n_effs)))[::-1]
    # Swap out
    n_effs[0] = 8
    n_effs = sorted(n_effs)[::-1]

    for cc, n_eff in zip(curve_colors, n_effs):
        plt.plot(x_axis, [bound(x_, picked_ratio, n_eff) for x_ in x_axis], color=cc, label=r"$n_{effective}=%d$" % n_eff)

    # Trick to get desired legend
    plt.plot([], [], color=colors[0], marker="D", ms=10, ls="", label="RSNA Bone Age")
    plt.plot([],[], color=colors[1], marker="*", ms=10, ls="", label="CelebA (female)")
    plt.plot([], [], color=colors[2], marker="*", ms=10, ls="", label="CelebA (young)")
    plt.plot([], [], color=colors[3], marker="s", ms=10, ls="", label="Census (female)")
    plt.plot([], [], color=colors[4], marker="s", ms=10, ls="", label="Census (white)")

    plt.xlabel(r'$\alpha_0$')
    plt.ylabel(r'Accuracy')
    plt.ylim(0.5, 1)
    plt.xticks(np.arange(min(x), max(x)+0.1, 0.1))
    plt.grid()
    plt.style.use('seaborn')
    plt.legend()
    plt.savefig("./bound_curves_%.1f.png" % picked_ratio)

    # print(bound(0.1, 0.2, 2))
    # print(bound(0.5, 0.6, 2))